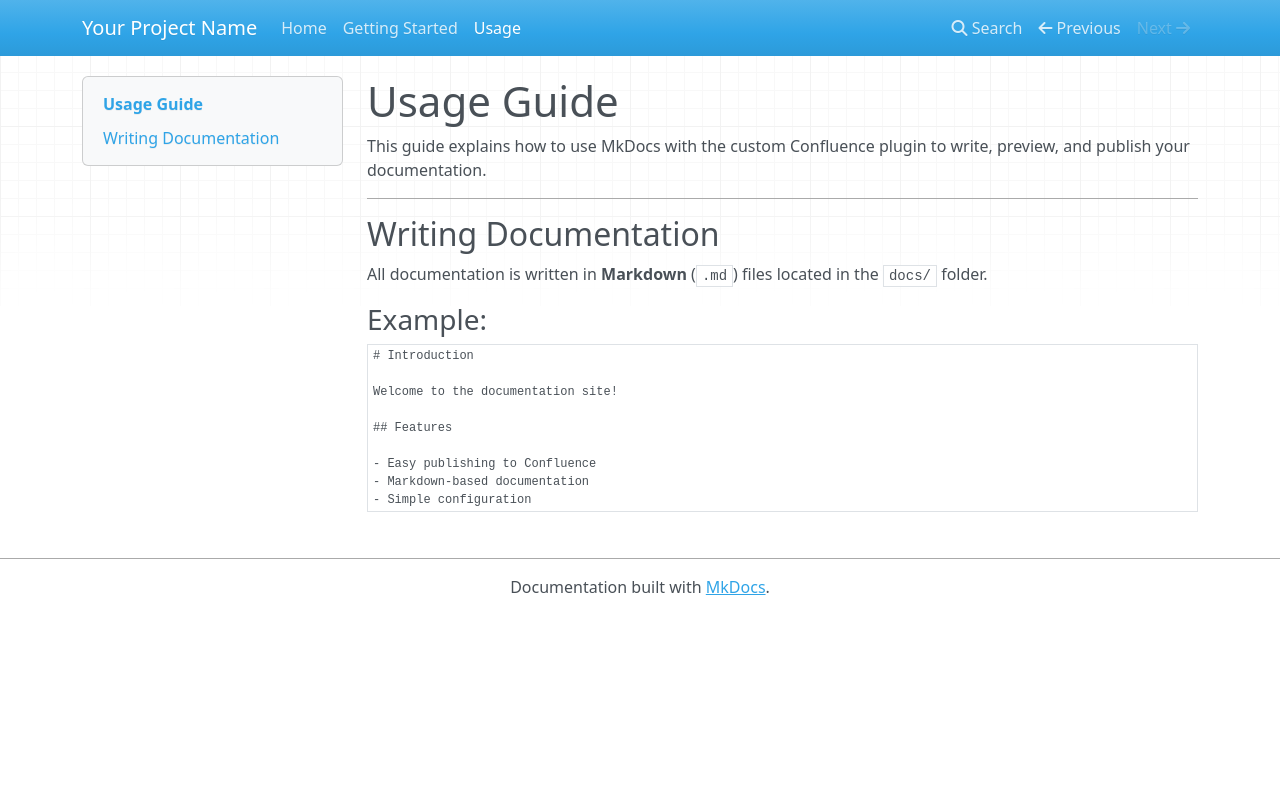

repository: denizzsarierr/mkdocs-with-confluence · page: usage/index.html · generator: mkdocs

# Usage Guide

This guide explains how to use MkDocs with the custom Confluence plugin to write, preview, and publish your documentation.

---

## Writing Documentation

All documentation is written in **Markdown** (`.md`) files located in the `docs/` folder.

### Example:

```markdown
# Introduction

Welcome to the documentation site!

## Features

- Easy publishing to Confluence
- Markdown-based documentation
- Simple configuration
```
